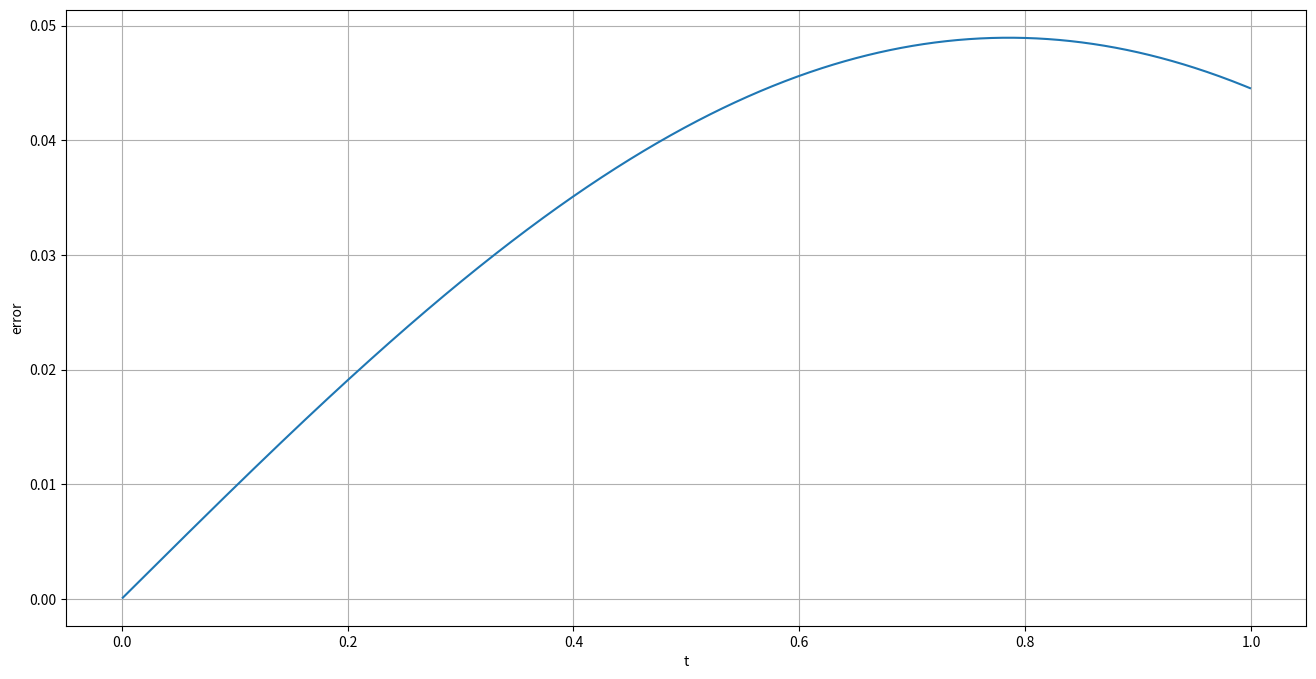
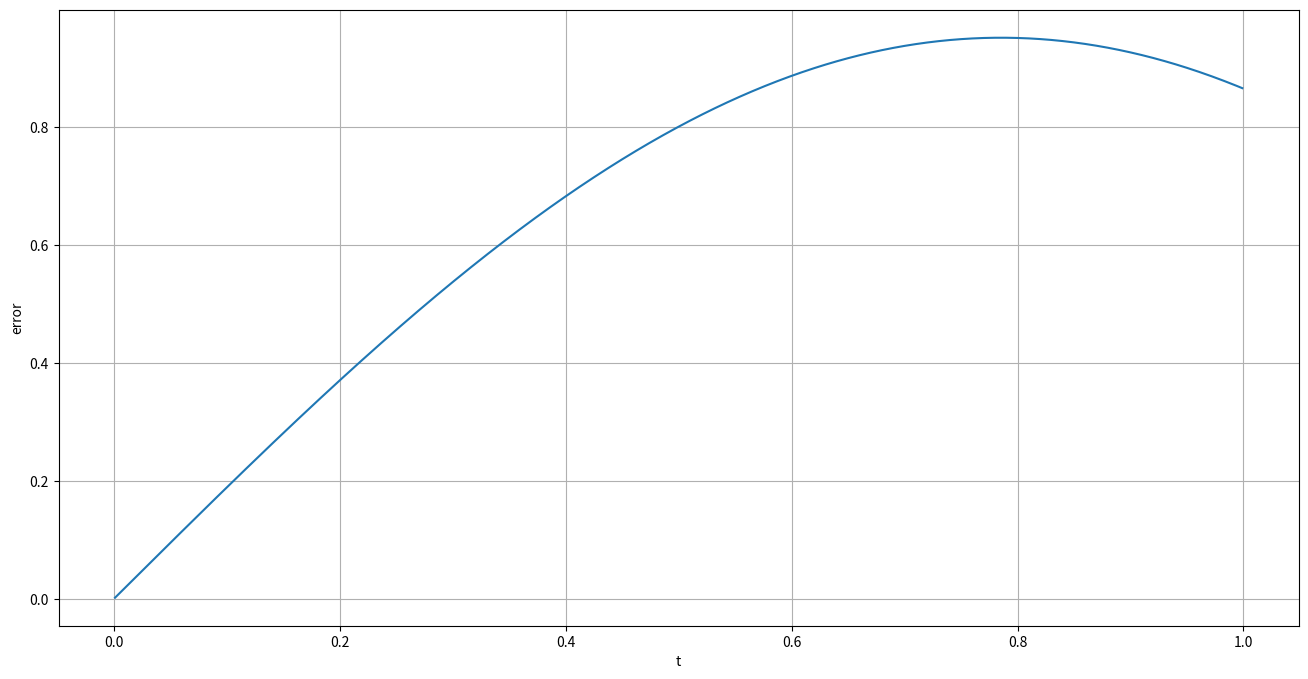

Reproduce these figures in Python, in order.
import numpy as np
from matplotlib import pyplot as plt

a = 1
c = -3
l = np.pi
N = 10
K = 1000
T = 1
h = l/N
tau = T/K
sigma = (a**2 * tau**2) / h**2

tk = np.zeros(K)
xn = np.zeros(N)

for i in range(N):
    xn[i] = h * i
for i in range(K):
    tk[i] = tau * i

#Дано

def phi0(t):
    return np.sin(2*t)

def phi1(t):
    return np.sin(2*t) * (-1)

def psi1():
    return 0

def psi2(x):
    return 2 * np.cos(x)

def exact(x,t):
    return np.cos(x) * np.sin(2*t)

# Явная схема

def explicit():

    u = np.zeros((K,N))

    for k in range(0,K):
        u[k][0] = phi0(tau * k)
        u[k][-1] = phi1(tau * k)

    for j in range(0,N):
        u[0][j] = psi1()
        u[1][j] = psi2(j * h) * tau

    for k in range(1,K-1):
        for j in range(1,N-1):
            u[k+1][j] = u[k][j + 1] * (a ** 2 * tau ** 2) / h ** 2 + u[k][j] * (-2 * (a ** 2 * tau ** 2) / h ** 2 + 2 + c * tau ** 2) + u[k][j - 1] * (a ** 2 * tau ** 2) / h ** 2 - u[k - 1][j]

        u[k][0] = phi0(k * tau)
        u[k][-1] = phi1(k * tau)

    return u

# Неявная схема

def implicit():

    u = np.zeros((K,N))

    for k in range(0,K):
        u[k][0] = phi0(tau * k)
        u[k][-1] = phi1(tau * k)

    for j in range(0,N):
        u[0][j] = psi1()
        u[1][j] = psi2(j * h) * tau

    a = np.zeros(N)
    b = np.zeros(N)
    c = np.zeros(N)
    d = np.zeros(N)

    for k in range(1,K-1):

        a[0] = 0
        b[0] = 1
        c[0] = 0
        d[0] = phi0(tau * k)

        for j in range(1,N-1):
            a[j] = sigma
            b[j] = 2 * (1 - sigma)
            c[j] = sigma
            d[j] = u[k+1][j] + u[k-1][j]

        a[-1] = 0
        b[-1] = 1
        c[-1] = 0
        d[-1] = phi1(tau * k)

        u[k] = swp(a,b,c,d)

    return u

# Прогонка

def swp(a,b,c,d):

    i = np.shape(d)[0]

    def searchP():
        P = np.zeros(i)
        P[0] = -c[0] / b[0]
        for j in range(1, len(P)):
            P[j] = -c[j] / (b[j] + a[j] * P[j - 1])
        return P

    def searchQ():
        Q = np.zeros(i)
        Q[0] = d[0] / b[0]
        for j in range(1, len(Q)):
            Q[j] = (d[j] - a[j] * Q[j - 1]) / (b[j] + a[j] * P[j - 1])
        return Q

    def searchX():
        X = np.zeros(i)
        X[i - 1] = Q[i - 1]
        for j in range(len(X) - 2, -1, -1):
            X[j] = P[j] * X[j + 1] + Q[j]
        return X

    P = searchP()
    Q = searchQ()
    X = searchX()

    return X

# Погрешность

def accuracy_error(tk,xn,u):
    res = np.zeros(K)
    for i in range(K):
        res[i] = np.max(np.abs(u[i] - np.array([exact(x,tk[i]) for x in xn])))

    plt.figure(figsize=(16, 8))
    plt.plot(tk[1:], res[1:])
    plt.xlabel('t')
    plt.ylabel('error')
    plt.grid(True)
    plt.show()

# Main

u1 = explicit()
u2 = implicit()

accuracy_error(tk,xn,u1)
accuracy_error(tk,xn,u2)